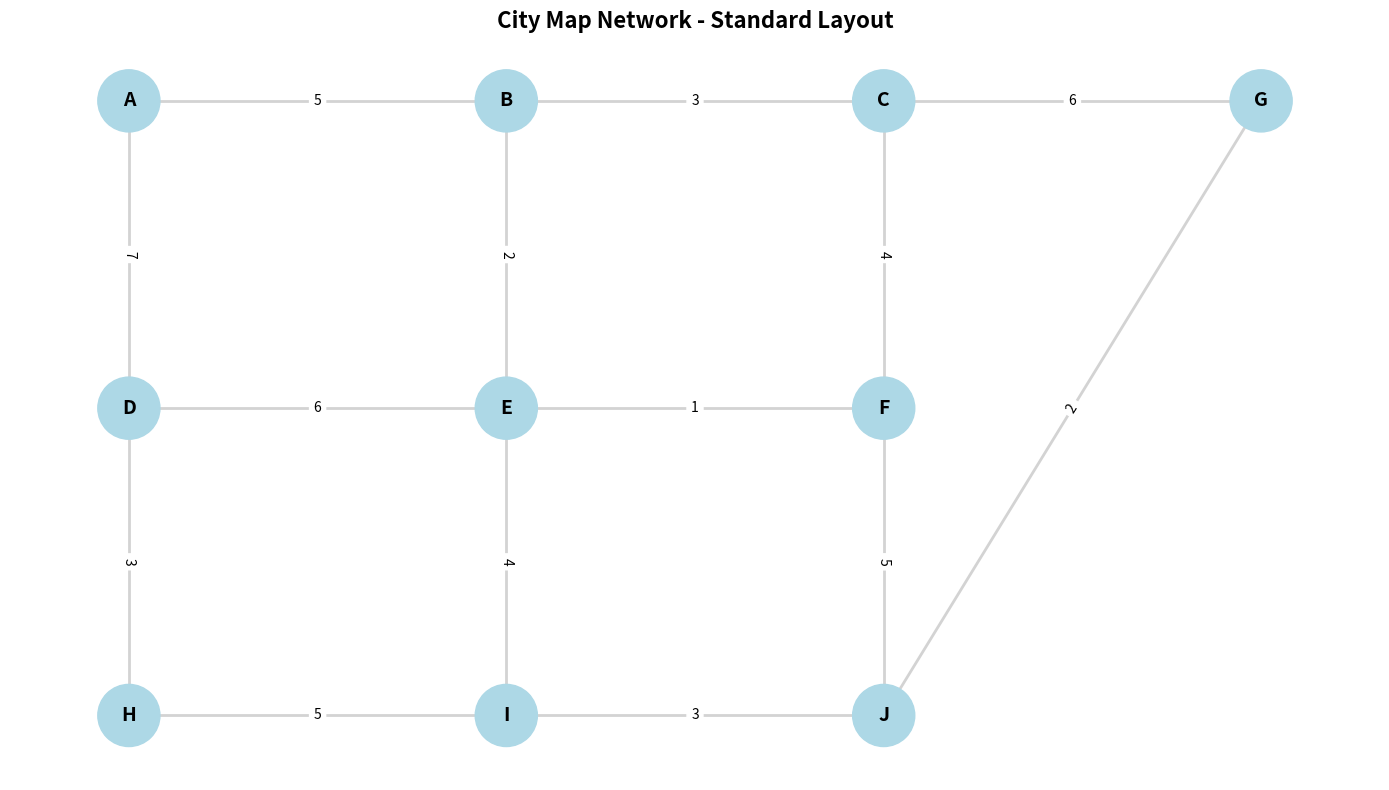
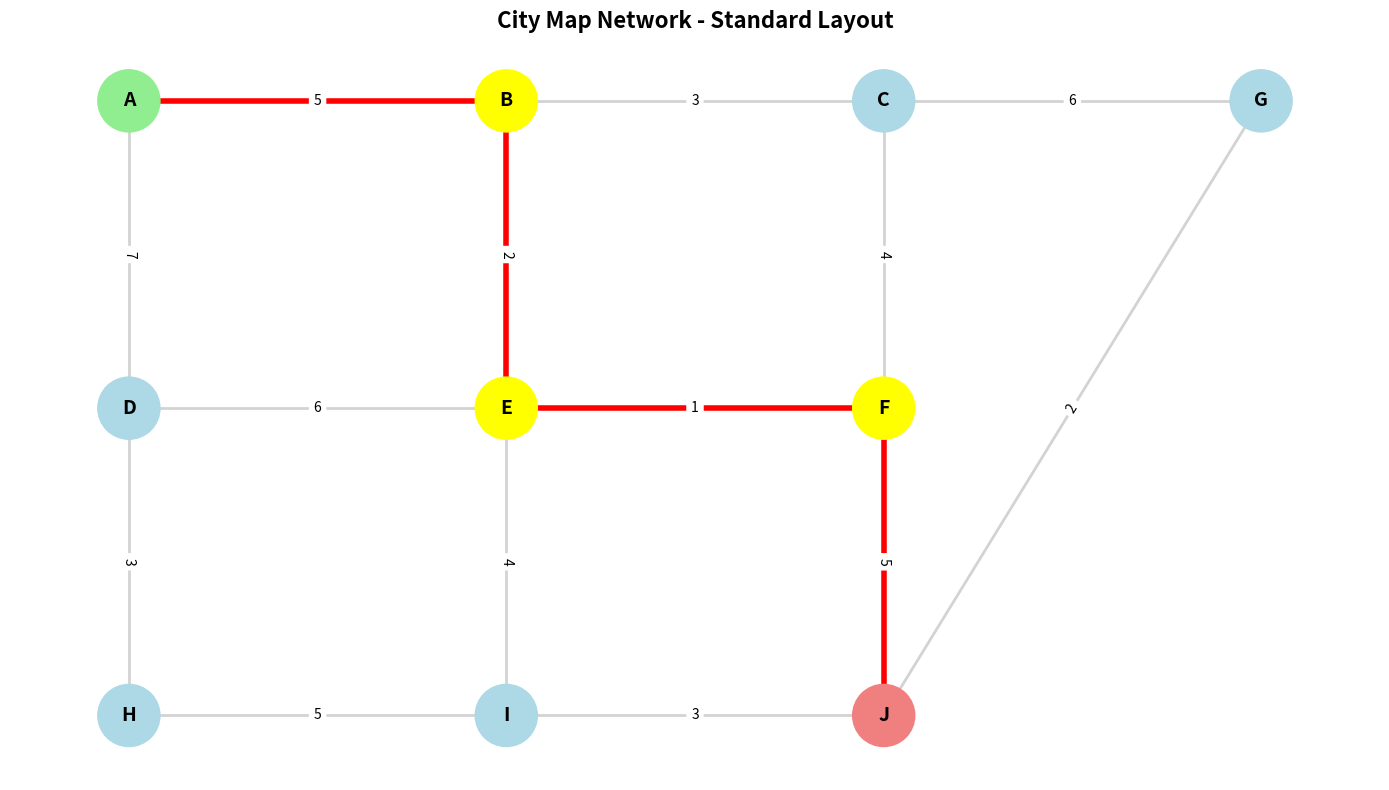
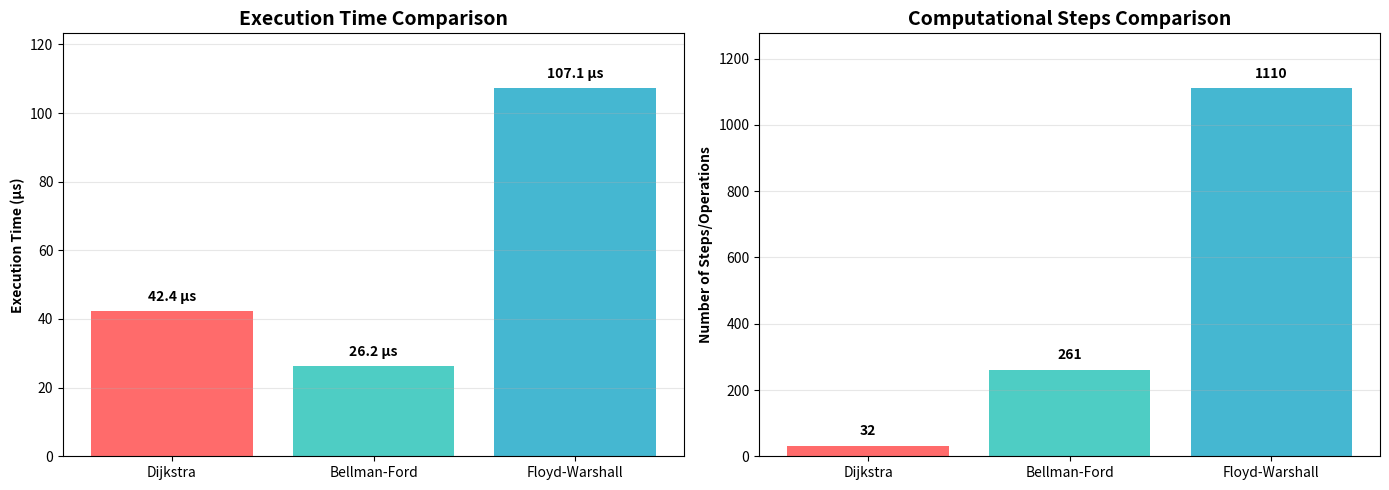

Recreate these plots in Python, in order.
import heapq
import time
import sys
from collections import defaultdict
import matplotlib.pyplot as plt
import networkx as nx

# ============================================================================
# STANDARD CITY MAP - USED CONSISTENTLY ACROSS ALL FILES
# ============================================================================

def create_standard_city_map():
    """
    Create the STANDARD city map used throughout the project
    This ensures consistency across all tests and demos
    
    Map Structure:
    - 10 nodes (intersections): A, B, C, D, E, F, G, H, I, J
    - 14 roads (edges) with distances in kilometers
    - All algorithms will use this exact same map
    """
    city = CityMap()
    
    # Standard roads configuration - DO NOT MODIFY
    standard_roads = [
        ('A', 'B', 5), ('A', 'D', 7),
        ('B', 'C', 3), ('B', 'E', 2),
        ('C', 'F', 4), ('C', 'G', 6),
        ('D', 'E', 6), ('D', 'H', 3),
        ('E', 'F', 1), ('E', 'I', 4),
        ('F', 'J', 5), ('G', 'J', 2),
        ('H', 'I', 5), ('I', 'J', 3)
    ]
    
    for from_node, to_node, distance in standard_roads:
        city.add_edge(from_node, to_node, distance)
    
    return city

# ============================================================================
# CITY MAP DATA STRUCTURE
# ============================================================================

class CityMap:
    """Represents a city map as a weighted graph"""
    
    def __init__(self):
        self.graph = defaultdict(list)  # Adjacency list
        self.nodes = set()
        self.edges = []
        
    def add_edge(self, from_node, to_node, weight):
        """Add a bidirectional edge (road) between two nodes (intersections)"""
        self.graph[from_node].append((to_node, weight))
        self.graph[to_node].append((from_node, weight))
        self.nodes.add(from_node)
        self.nodes.add(to_node)
        self.edges.append((from_node, to_node, weight))
    
    def get_all_nodes(self):
        """Return list of all nodes"""
        return list(self.nodes)
    
    def get_edge_list(self):
        """Return list of all edges"""
        return self.edges
    
    def visualize(self, highlight_path=None):
        """
        Visualize the city map with consistent layout
        highlight_path: Optional list of nodes to highlight the shortest path
        """
        G = nx.Graph()
        for from_node, to_node, weight in self.edges:
            G.add_edge(from_node, to_node, weight=weight)
        
        # Fixed positions for consistent visualization across all runs
        pos = {
            'A': (0, 2),
            'B': (1, 2),
            'C': (2, 2),
            'D': (0, 1),
            'E': (1, 1),
            'F': (2, 1),
            'G': (3, 2),
            'H': (0, 0),
            'I': (1, 0),
            'J': (2, 0)
        }
        
        plt.figure(figsize=(14, 8))
        
        # Draw all edges in light gray
        nx.draw_networkx_edges(G, pos, edge_color='lightgray', width=2)
        
        # Highlight the path if provided
        if highlight_path:
            path_edges = [(highlight_path[i], highlight_path[i+1]) 
                         for i in range(len(highlight_path)-1)]
            nx.draw_networkx_edges(G, pos, edgelist=path_edges, 
                                  edge_color='red', width=4)
        
        # Draw nodes
        node_colors = []
        for node in G.nodes():
            if highlight_path:
                if node == highlight_path[0]:
                    node_colors.append('lightgreen')  # Start node
                elif node == highlight_path[-1]:
                    node_colors.append('lightcoral')  # End node
                elif node in highlight_path:
                    node_colors.append('yellow')  # Path nodes
                else:
                    node_colors.append('lightblue')
            else:
                node_colors.append('lightblue')
        
        nx.draw_networkx_nodes(G, pos, node_color=node_colors, 
                              node_size=2000, node_shape='o')
        nx.draw_networkx_labels(G, pos, font_size=14, font_weight='bold')
        
        # Draw edge labels (distances)
        edge_labels = nx.get_edge_attributes(G, 'weight')
        nx.draw_networkx_edge_labels(G, pos, edge_labels, font_size=10)
        
        plt.title("City Map Network - Standard Layout", fontsize=16, fontweight='bold')
        plt.axis('off')
        plt.tight_layout()
        plt.savefig('city_map.png', dpi=300, bbox_inches='tight')
        print("✓ City map saved as 'city_map.png'")

# ============================================================================
# ALGORITHM 1: DIJKSTRA'S ALGORITHM
# ============================================================================

def dijkstra(city_map, start, end):
    """
    Dijkstra's Algorithm - Greedy approach for shortest path
    Time Complexity: O((V + E) log V)
    Space Complexity: O(V)
    """
    # Initialize tracking variables
    start_time = time.perf_counter()  # More precise timing
    step_count = 0
    
    # Distance from start to each node
    distances = {node: float('inf') for node in city_map.get_all_nodes()}
    distances[start] = 0
    
    # Track the path
    previous_nodes = {node: None for node in city_map.get_all_nodes()}
    
    # Priority queue: (distance, node)
    pq = [(0, start)]
    visited = set()
    
    while pq:
        step_count += 1
        current_distance, current_node = heapq.heappop(pq)
        
        # Skip if already visited
        if current_node in visited:
            continue
        
        visited.add(current_node)
        
        # If we reached the destination
        if current_node == end:
            break
        
        # Check all neighbors
        for neighbor, weight in city_map.graph[current_node]:
            step_count += 1
            distance = current_distance + weight
            
            # If we found a shorter path
            if distance < distances[neighbor]:
                distances[neighbor] = distance
                previous_nodes[neighbor] = current_node
                heapq.heappush(pq, (distance, neighbor))
    
    # Reconstruct path
    path = []
    current = end
    while current is not None:
        path.append(current)
        current = previous_nodes[current]
    path.reverse()
    
    end_time = time.perf_counter()
    execution_time = (end_time - start_time) * 1000000  # Convert to microseconds
    
    return {
        'algorithm': 'Dijkstra',
        'path': path if path[0] == start else [],
        'distance': distances[end] if distances[end] != float('inf') else None,
        'execution_time': execution_time,
        'step_count': step_count,
        'nodes_visited': len(visited)
    }

# ============================================================================
# ALGORITHM 2: BELLMAN-FORD ALGORITHM
# ============================================================================

def bellman_ford(city_map, start, end):
    """
    Bellman-Ford Algorithm - Dynamic Programming approach
    Time Complexity: O(V * E)
    Space Complexity: O(V)
    Can handle negative weights (not applicable here but shows versatility)
    """
    start_time = time.perf_counter()
    step_count = 0
    
    nodes = city_map.get_all_nodes()
    distances = {node: float('inf') for node in nodes}
    distances[start] = 0
    previous_nodes = {node: None for node in nodes}
    
    # Relax edges V-1 times
    for _ in range(len(nodes) - 1):
        step_count += 1
        for from_node in city_map.graph:
            for to_node, weight in city_map.graph[from_node]:
                step_count += 1
                if distances[from_node] + weight < distances[to_node]:
                    distances[to_node] = distances[from_node] + weight
                    previous_nodes[to_node] = from_node
    
    # Reconstruct path
    path = []
    current = end
    while current is not None:
        path.append(current)
        current = previous_nodes[current]
    path.reverse()
    
    end_time = time.perf_counter()
    execution_time = (end_time - start_time) * 1000000  # Convert to microseconds
    
    return {
        'algorithm': 'Bellman-Ford',
        'path': path if path[0] == start else [],
        'distance': distances[end] if distances[end] != float('inf') else None,
        'execution_time': execution_time,
        'step_count': step_count,
        'nodes_visited': len(nodes)
    }

# ============================================================================
# ALGORITHM 3: FLOYD-WARSHALL ALGORITHM
# ============================================================================

def floyd_warshall(city_map, start, end):
    """
    Floyd-Warshall Algorithm - Dynamic Programming for all pairs
    Time Complexity: O(V^3)
    Space Complexity: O(V^2)
    Finds shortest paths between all pairs of nodes
    """
    start_time = time.perf_counter()
    step_count = 0
    
    nodes = city_map.get_all_nodes()
    node_index = {node: i for i, node in enumerate(nodes)}
    n = len(nodes)
    
    # Initialize distance matrix
    dist = [[float('inf')] * n for _ in range(n)]
    next_node = [[None] * n for _ in range(n)]
    
    # Distance from node to itself is 0
    for i in range(n):
        dist[i][i] = 0
    
    # Add edges to distance matrix
    for from_node in city_map.graph:
        for to_node, weight in city_map.graph[from_node]:
            i = node_index[from_node]
            j = node_index[to_node]
            dist[i][j] = weight
            next_node[i][j] = to_node
    
    # Floyd-Warshall main algorithm
    for k in range(n):
        step_count += 1
        for i in range(n):
            step_count += 1
            for j in range(n):
                step_count += 1
                if dist[i][k] + dist[k][j] < dist[i][j]:
                    dist[i][j] = dist[i][k] + dist[k][j]
                    next_node[i][j] = next_node[i][k]
    
    # Reconstruct path from start to end
    start_idx = node_index[start]
    end_idx = node_index[end]
    
    path = []
    if next_node[start_idx][end_idx] is not None:
        path = [start]
        current = start
        while current != end:
            current = next_node[node_index[current]][end_idx]
            path.append(current)
    
    end_time = time.perf_counter()
    execution_time = (end_time - start_time) * 1000000  # Convert to microseconds
    
    return {
        'algorithm': 'Floyd-Warshall',
        'path': path,
        'distance': dist[start_idx][end_idx] if dist[start_idx][end_idx] != float('inf') else None,
        'execution_time': execution_time,
        'step_count': step_count,
        'nodes_visited': n
    }

# ============================================================================
# HELPER FUNCTIONS
# ============================================================================

def print_result(result):
    """Print algorithm result in a formatted way"""
    print(f"\n{'='*60}")
    print(f"Algorithm: {result['algorithm']}")
    print(f"{'='*60}")
    print(f"Path Found: {' → '.join(result['path']) if result['path'] else 'No path found'}")
    print(f"Total Distance: {result['distance']:.2f} km" if result['distance'] else "No path found")
    print(f"Execution Time: {result['execution_time']:.2f} μs")  # Microseconds
    print(f"Steps/Operations: {result['step_count']}")
    print(f"Nodes Visited: {result['nodes_visited']}")
    print(f"{'='*60}")

def compare_algorithms(results):
    """Create comparison table and visualization"""
    print("\n" + "="*80)
    print("PERFORMANCE COMPARISON")
    print("="*80)
    print(f"{'Algorithm':<20} {'Time (μs)':<15} {'Steps':<15} {'Distance':<15}")
    print("-"*80)
    
    for result in results:
        print(f"{result['algorithm']:<20} {result['execution_time']:<15.2f} "
              f"{result['step_count']:<15} {result['distance']:<15.2f}")
    
    print("="*80)
    
    # Determine winner
    fastest = min(results, key=lambda x: x['execution_time'])
    print(f"\n🏆 WINNER: {fastest['algorithm']} (Fastest execution time)")
    
    # Create comparison graphs
    create_comparison_graphs(results)

def create_comparison_graphs(results):
    """Create visual comparison of algorithms"""
    algorithms = [r['algorithm'] for r in results]
    times = [r['execution_time'] for r in results]
    steps = [r['step_count'] for r in results]
    
    fig, (ax1, ax2) = plt.subplots(1, 2, figsize=(14, 5))
    
    # Execution time comparison
    colors = ['#FF6B6B', '#4ECDC4', '#45B7D1']
    bars1 = ax1.bar(algorithms, times, color=colors)
    ax1.set_ylabel('Execution Time (μs)', fontweight='bold')
    ax1.set_title('Execution Time Comparison', fontsize=14, fontweight='bold')
    ax1.grid(axis='y', alpha=0.3)
    
    # Add value labels on bars
    for i, (bar, v) in enumerate(zip(bars1, times)):
        height = bar.get_height()
        ax1.text(bar.get_x() + bar.get_width()/2., height + max(times)*0.02,
                f'{v:.1f} μs', ha='center', va='bottom', fontweight='bold', fontsize=10)
    
    # Set y-axis to start from 0 and add some padding
    ax1.set_ylim(0, max(times) * 1.15)
    
    # Step count comparison
    bars2 = ax2.bar(algorithms, steps, color=colors)
    ax2.set_ylabel('Number of Steps/Operations', fontweight='bold')
    ax2.set_title('Computational Steps Comparison', fontsize=14, fontweight='bold')
    ax2.grid(axis='y', alpha=0.3)
    
    # Add value labels on bars
    for i, (bar, v) in enumerate(zip(bars2, steps)):
        height = bar.get_height()
        ax2.text(bar.get_x() + bar.get_width()/2., height + max(steps)*0.02,
                f'{v}', ha='center', va='bottom', fontweight='bold', fontsize=10)
    
    # Set y-axis to start from 0 and add some padding
    ax2.set_ylim(0, max(steps) * 1.15)
    
    plt.tight_layout()
    plt.savefig('algorithm_comparison.png', dpi=300, bbox_inches='tight')
    print("\n✓ Comparison graph saved as 'algorithm_comparison.png'")

# ============================================================================
# MAIN PROGRAM
# ============================================================================

def main():
    print("="*80)
    print("SHORTEST PATH OPTIMIZATION IN CITY MAP")
    print("Comparing: Dijkstra, Bellman-Ford, and Floyd-Warshall Algorithms")
    print("="*80)
    
    # Create STANDARD city map
    print("\nCreating standard city map...")
    city_map = create_standard_city_map()
    
    # Define start and end points (STANDARD for all tests)
    start_node = 'A'
    end_node = 'J'
    
    print(f"Map: 10 nodes (A-J), 14 roads")
    print(f"Route: {start_node} → {end_node}")
    
    # Visualize the map
    print("\nVisualizing city map...")
    city_map.visualize()
    
    print(f"\nFinding shortest path from {start_node} to {end_node}...")
    print("\nRunning algorithms...\n")
    
    # Run all three algorithms
    results = []
    
    print("[1/3] Running Dijkstra's Algorithm...")
    result1 = dijkstra(city_map, start_node, end_node)
    print_result(result1)
    results.append(result1)
    
    print("\n[2/3] Running Bellman-Ford Algorithm...")
    result2 = bellman_ford(city_map, start_node, end_node)
    print_result(result2)
    results.append(result2)
    
    print("\n[3/3] Running Floyd-Warshall Algorithm...")
    result3 = floyd_warshall(city_map, start_node, end_node)
    print_result(result3)
    results.append(result3)
    
    # Visualize the shortest path found
    print("\nVisualizing shortest path...")
    city_map.visualize(highlight_path=result1['path'])
    
    # Compare results
    compare_algorithms(results)
    
    print("\n" + "="*80)
    print("ANALYSIS COMPLETE!")
    print("="*80)
    print("\nFiles generated:")
    print("  - city_map.png: Visualization of the city network with shortest path")
    print("  - algorithm_comparison.png: Performance comparison graphs")
    print("\nAll algorithms found the same optimal path:")
    print(f"  {' → '.join(result1['path'])}")
    print(f"  Total distance: {result1['distance']} km")
    print("="*80)

if __name__ == "__main__":
    main()
